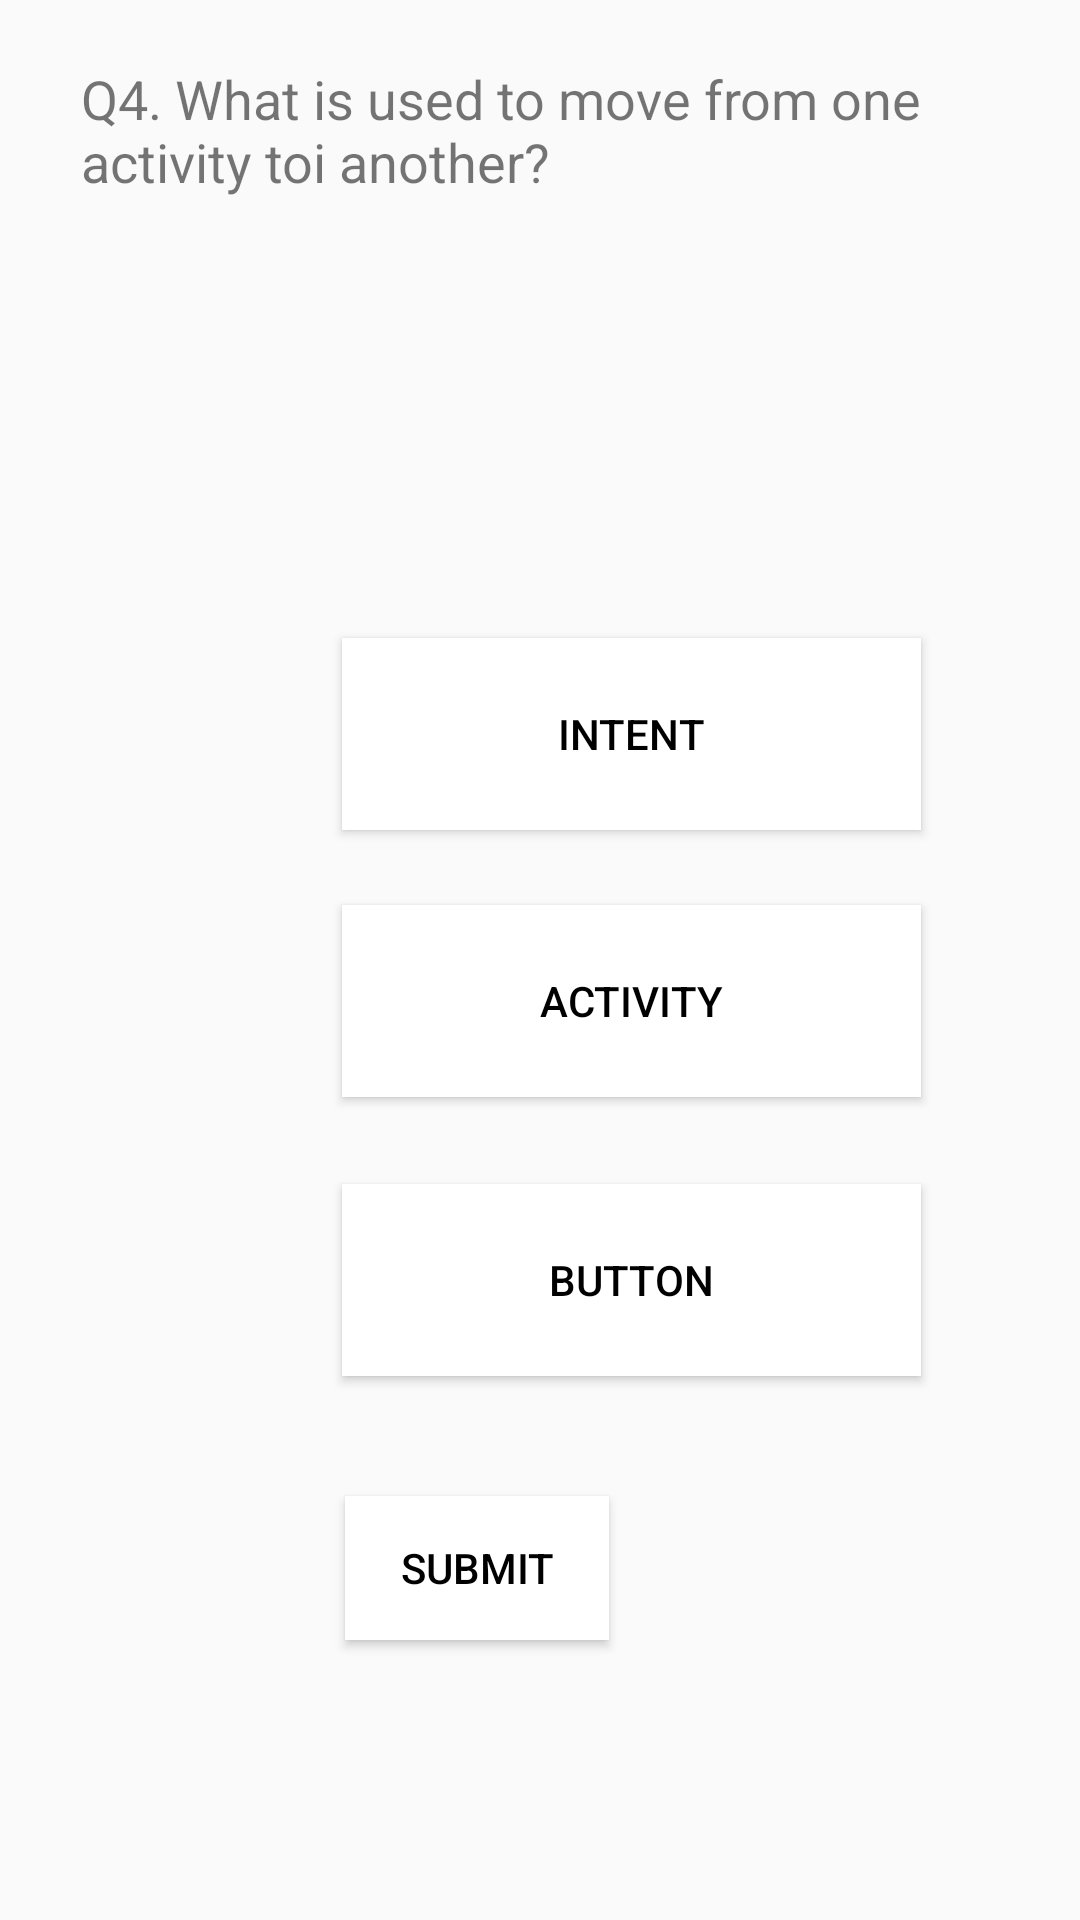

Reconstruct the res/layout file that produces this screen, plus the resources it refers to.
<!-- AndroidManifest.xml: application theme Theme.Quiz_App -->
<!-- res/layout/activity_question4.xml -->
<?xml version="1.0" encoding="utf-8"?>

<androidx.constraintlayout.widget.ConstraintLayout xmlns:android="http://schemas.android.com/apk/res/android"
    xmlns:app="http://schemas.android.com/apk/res-auto"
    xmlns:tools="http://schemas.android.com/tools"
    android:layout_width="match_parent"
    android:layout_height="match_parent"
    tools:context=".question4">

    <TextView
        android:id="@+id/username1"
        android:layout_width="wrap_content"
        android:layout_height="wrap_content"
        android:layout_marginStart="23dp"
        android:layout_marginTop="28dp"
        android:layout_marginEnd="331dp"
        android:layout_marginBottom="684dp"
        android:text="TextView"
        app:layout_constraintBottom_toBottomOf="parent"
        app:layout_constraintEnd_toEndOf="parent"
        app:layout_constraintStart_toStartOf="parent"
        app:layout_constraintTop_toTopOf="parent" />

    <ProgressBar
        android:id="@+id/progressBar"
        style="?android:attr/progressBarStyleHorizontal"
        android:layout_width="360dp"
        android:layout_height="wrap_content"
        android:layout_marginStart="24dp"
        android:layout_marginTop="11dp"
        android:layout_marginEnd="27dp"
        android:layout_marginBottom="656dp"
        app:layout_constraintBottom_toBottomOf="parent"
        app:layout_constraintEnd_toEndOf="parent"
        app:layout_constraintStart_toStartOf="parent"
        app:layout_constraintTop_toBottomOf="@+id/username1" />

    <TextView
        android:id="@+id/textView2"
        android:layout_width="312dp"
        android:layout_height="143dp"
        android:layout_marginStart="26dp"
        android:layout_marginTop="40dp"
        android:layout_marginEnd="20dp"
        android:layout_marginBottom="391dp"
        android:text="Q4. What is used to move from one activity toi another?"
        android:textSize="18sp"
        app:layout_constraintBottom_toBottomOf="parent"
        app:layout_constraintEnd_toEndOf="parent"
        app:layout_constraintHorizontal_bias="0.433"
        app:layout_constraintStart_toStartOf="parent"
        app:layout_constraintTop_toBottomOf="@+id/progressBar"
        app:layout_constraintVertical_bias="0.0" />

    <Button
        android:id="@+id/button3"
        android:layout_width="193dp"
        android:layout_height="64dp"
        android:layout_marginStart="114dp"
        android:layout_marginTop="29dp"
        android:layout_marginEnd="104dp"
        android:layout_marginBottom="94dp"
        android:background="@color/white"
        android:onClick="answer3"
        android:text="Button"
        android:textColor="@color/black"
        app:layout_constraintBottom_toBottomOf="parent"
        app:layout_constraintEnd_toEndOf="parent"
        app:layout_constraintHorizontal_bias="0.0"
        app:layout_constraintStart_toStartOf="parent"
        app:layout_constraintTop_toBottomOf="@+id/button2"
        app:layout_constraintVertical_bias="0.0" />

    <Button
        android:id="@+id/button2"
        android:layout_width="193dp"
        android:layout_height="64dp"
        android:layout_marginStart="114dp"
        android:layout_marginTop="25dp"
        android:layout_marginEnd="104dp"
        android:layout_marginBottom="187dp"
        android:background="@color/white"
        android:onClick="answer2"
        android:text="activity"
        android:textColor="@color/black"
        app:layout_constraintBottom_toBottomOf="parent"
        app:layout_constraintEnd_toEndOf="parent"
        app:layout_constraintHorizontal_bias="0.0"
        app:layout_constraintStart_toStartOf="parent"
        app:layout_constraintTop_toBottomOf="@+id/button"
        app:layout_constraintVertical_bias="0.0" />

    <Button
        android:id="@+id/button"
        android:layout_width="193dp"
        android:layout_height="64dp"
        android:layout_marginStart="114dp"
        android:layout_marginTop="49dp"
        android:layout_marginEnd="104dp"
        android:layout_marginBottom="277dp"
        android:background="@color/white"
        android:onClick="answer1"
        android:text="intent"
        android:textColor="@color/black"
        app:layout_constraintBottom_toBottomOf="parent"
        app:layout_constraintEnd_toEndOf="parent"
        app:layout_constraintHorizontal_bias="0.0"
        app:layout_constraintStart_toStartOf="parent"
        app:layout_constraintTop_toBottomOf="@+id/textView2"
        app:layout_constraintVertical_bias="0.0" />

    <Button
        android:id="@+id/button7"
        android:layout_width="wrap_content"
        android:layout_height="wrap_content"
        android:layout_marginStart="161dp"
        android:layout_marginTop="40dp"
        android:layout_marginEnd="157dp"
        android:layout_marginBottom="27dp"
        android:background="@color/white"
        android:onClick="submit1"
        android:text="Submit"
        android:textColor="@color/black"
        app:layout_constraintBottom_toBottomOf="parent"
        app:layout_constraintEnd_toEndOf="parent"
        app:layout_constraintHorizontal_bias="1.0"
        app:layout_constraintStart_toStartOf="parent"
        app:layout_constraintTop_toBottomOf="@+id/button3"
        app:layout_constraintVertical_bias="0.0" />

</androidx.constraintlayout.widget.ConstraintLayout>
<!-- resources referenced by this layout -->
<resources>
  <color name="black">#FF000000</color>
  <color name="white">#FFFFFFFF</color>
  <style name="Theme.Quiz_App" parent="Theme.AppCompat.DayNight.DarkActionBar">
          
          <item name="colorPrimary">@color/purple_500</item>
          <item name="colorPrimaryVariant">@color/purple_700</item>
          <item name="colorOnPrimary">@color/white</item>
          
          <item name="colorSecondary">@color/teal_200</item>
          <item name="colorSecondaryVariant">@color/teal_700</item>
          <item name="colorOnSecondary">@color/black</item>
          
          <item name="android:statusBarColor" tools:targetApi="l">?attr/colorPrimaryVariant</item>
          
      </style>
  <color name="purple_500">#FF6200EE</color>
  <color name="purple_700">#FF3700B3</color>
  <color name="teal_200">#FF03DAC5</color>
  <color name="teal_700">#FF018786</color>
</resources>
